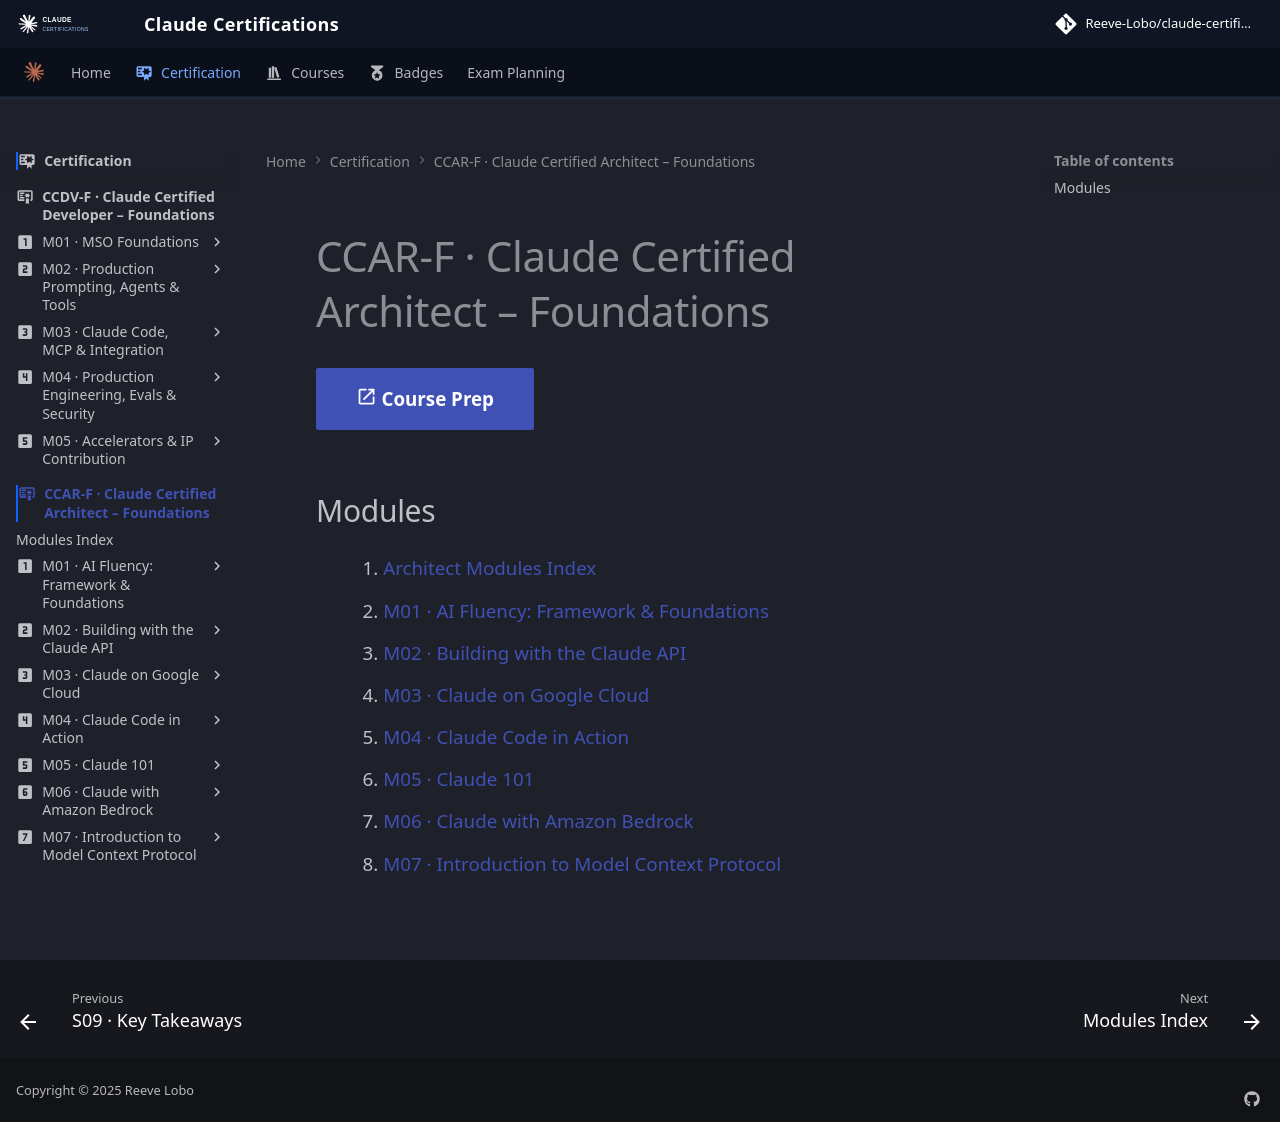

repository: reevelobo/anthropic-certified · page: certification/claude_certified_architect-foundation/index.html · generator: mkdocs

---
icon: material/certificate-outline
---

# CCAR-F · Claude Certified Architect – Foundations

[:material-open-in-new: Course Prep](https://anthropic-partners.skilljar.com/page/claude-certified-architect-foundations-prep-courses){ .md-button .md-button--primary }

## Modules

1. [Architect Modules Index](modules/index.md)
2. [M01 · AI Fluency: Framework & Foundations](modules/m01_fluency_framework_founndations/index.md)
3. [M02 · Building with the Claude API](modules/m02_building_with_the_claude_api/index.md)
4. [M03 · Claude on Google Cloud](modules/m03_claude_on_google_cloud/index.md)
5. [M04 · Claude Code in Action](modules/m04_claude_code_in_action/index.md)
6. [M05 · Claude 101](modules/m05_claude_101/index.md)
7. [M06 · Claude with Amazon Bedrock](modules/m06_claude_with_amazon_bedrock/index.md)
8. [M07 · Introduction to Model Context Protocol](modules/m07_introduction_to_model_context_protocol/index.md)
